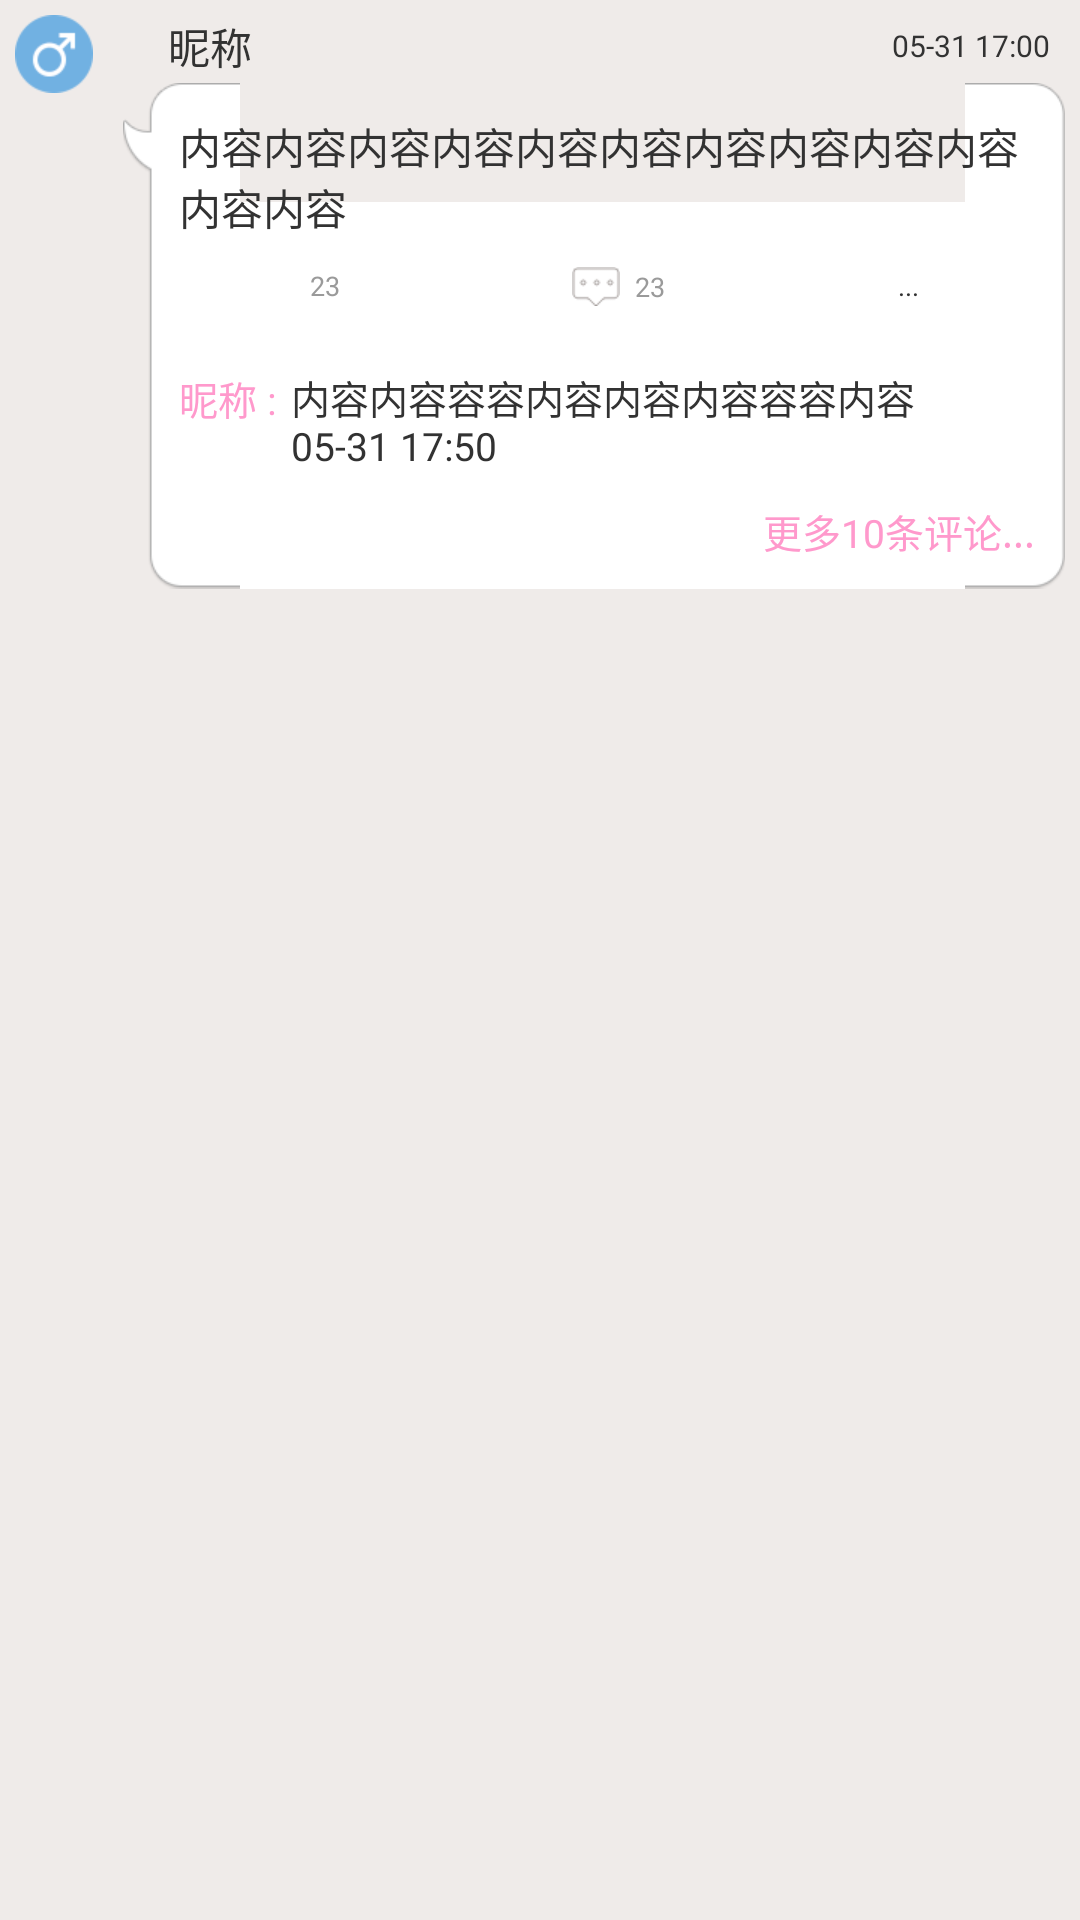

Android layout source for this screen:
<!-- AndroidManifest.xml: application theme AppTheme -->
<!-- res/layout/dynamic_reply_item1.xml -->
<?xml version="1.0" encoding="utf-8"?>
<LinearLayout xmlns:android="http://schemas.android.com/apk/res/android"
    android:orientation="horizontal"
    android:layout_width="match_parent"
    android:layout_height="wrap_content"
    android:background="@color/redgray"
    android:padding="5dp"
    >


    <ImageView
        android:id="@+id/dr_portrait_iv"
        android:layout_alignParentRight="true"
        android:layout_width="wrap_content"
        android:layout_height="wrap_content"
        android:src="@mipmap/default_boy"
        />


    <LinearLayout
        android:layout_width="match_parent"
        android:layout_height="wrap_content"
        android:orientation="vertical"
        android:layout_marginLeft="10dp"
        >

        <RelativeLayout
            android:layout_width="match_parent"
            android:layout_height="wrap_content"
            android:gravity="center"
            >

            <TextView
                android:id="@+id/dr_nickname_tv"
                android:layout_width="wrap_content"
                android:layout_height="wrap_content"
                android:layout_alignParentLeft="true"
                android:layout_marginLeft="15dp"
                android:text="昵称"
                />

            <TextView
                android:id="@+id/dr_time_tv"
                android:layout_width="wrap_content"
                android:layout_height="wrap_content"
                android:layout_alignParentRight="true"
                android:layout_centerVertical="true"
                android:text="05-31 17:00"
                android:textSize="10sp"
                android:layout_marginRight="5dp"
                />

        </RelativeLayout>

        <LinearLayout
            android:layout_width="match_parent"
            android:layout_height="wrap_content"
            android:layout_marginTop="2dp"
            android:orientation="vertical"
            android:background="@mipmap/dynamic_reply"
            >

            <LinearLayout
                android:layout_width="match_parent"
                android:layout_height="wrap_content"
                android:orientation="vertical"
                >

                <TextView
                    android:id="@+id/dr_content_tv"
                    android:layout_width="wrap_content"
                    android:layout_height="wrap_content"
                    android:gravity="center|left"
                    android:text="内容内容内容内容内容内容内容内容内容内容内容内容"

                    />

                <LinearLayout
                    android:layout_width="match_parent"
                    android:layout_height="wrap_content"
                    android:layout_marginTop="10dp"
                    >



                    <LinearLayout
                        android:gravity="center"
                        android:layout_width="wrap_content"
                        android:layout_height="wrap_content"
                        android:layout_centerVertical="true"
                        android:layout_weight="1"
                        >

                        <ImageView
                            android:id="@+id/dr_love_pressed"
                            android:layout_width="wrap_content"
                            android:layout_height="wrap_content"
                            android:src="@mipmap/dynamic_love_pressed"
                            />

                        <TextView
                            android:id="@+id/dr_like_count"
                            android:layout_marginLeft="5dp"
                            android:gravity="center"
                            android:layout_gravity="center"
                            android:layout_width="wrap_content"
                            android:layout_height="wrap_content"
                            android:text="23"
                            android:textSize="9sp"
                            android:textColor="@color/lightgray" />

                    </LinearLayout>

                    <LinearLayout
                        android:gravity="center"
                        android:layout_width="wrap_content"
                        android:layout_height="wrap_content"
                        android:layout_weight="1"
                        android:layout_centerVertical="true"
                        >

                        <ImageView
                            android:layout_width="wrap_content"
                            android:layout_height="wrap_content"
                            android:src="@mipmap/reply"
                            />

                        <TextView
                            android:id="@+id/dr_reply_count"
                            android:layout_marginLeft="5dp"
                            android:gravity="center"
                            android:layout_gravity="center"
                            android:layout_width="wrap_content"
                            android:layout_height="wrap_content"
                            android:text="23"
                            android:textSize="9sp"
                            android:textColor="@color/lightgray" />

                    </LinearLayout>

                    <TextView
                        android:layout_width="wrap_content"
                        android:layout_height="wrap_content"
                        android:layout_weight="1"
                        android:gravity="center"
                        android:text="..."
                        android:textSize="9sp"
                        />


                </LinearLayout>

            </LinearLayout>

            
            <LinearLayout
                android:id="@+id/dr_reply_layout"
                android:layout_width="match_parent"
                android:layout_height="wrap_content"
                android:orientation="vertical"
                android:layout_marginTop="10dp"
                >

                <View
                    android:layout_width="match_parent"
                    android:layout_height="1dp"
                    android:background="@drawable/dynamic_reply_line"
                    />

                <LinearLayout
                    android:layout_width="match_parent"
                    android:layout_height="wrap_content"
                    android:layout_marginTop="10dp"
                    >

                    <TextView
                        android:id="@+id/dr_reply_nickname"
                        android:layout_width="wrap_content"
                        android:layout_height="wrap_content"
                        android:text="昵称 :"
                        android:textSize="13dp"
                        android:textColor="@color/pink"
                        />

                    <LinearLayout
                        android:layout_width="match_parent"
                        android:layout_height="wrap_content"
                        android:orientation="vertical"
                        >
                        <TextView
                            android:id="@+id/dr_reply_content"
                            android:layout_width="wrap_content"
                            android:layout_height="wrap_content"
                            android:layout_marginLeft="5dp"
                            android:text="内容内容容容内容内容内容容容内容     05-31 17:50"
                            android:textSize="13dp"
                            />

                        <TextView
                            android:id="@+id/dr_reply_more"
                            android:layout_width="wrap_content"
                            android:layout_height="wrap_content"
                            android:layout_gravity="right"
                            android:layout_marginTop="10dp"
                            android:text="更多10条评论..."
                            android:textSize="13dp"
                            android:textColor="@color/pink"

                            />

                    </LinearLayout>






                </LinearLayout>

            </LinearLayout>


        </LinearLayout>

    </LinearLayout>

</LinearLayout>
<!-- resources referenced by this layout -->
<resources>
  <color name="lightgray">#9A9A9A</color>
  <color name="pink">#FF99CC</color>
  <color name="redgray">#EFEBE9</color>
  <!-- drawable dynamic_reply_line (drawable) -->
  <?xml version="1.0" encoding="utf-8"?>
  <shape xmlns:android="http://schemas.android.com/apk/res/android"
      android:shape="line" >
      
      <stroke
          android:dashGap="1dp"
          android:dashWidth="1dp"
          android:color="@color/lightgray" />
      
      <size android:height="1dp" />
  </shape>
  <!-- mipmap default_boy: png bitmap (mipmap-xhdpi, 2537 bytes) -->
  <!-- mipmap reply: png bitmap (mipmap-xhdpi, 1533 bytes) -->
  <style name="AppTheme" parent="NoTitleBar">
          
      </style>
  <style name="NoTitleBar" parent="android:Theme.Holo.Light.DarkActionBar">
          <item name="android:windowNoTitle">true</item>
      </style>
</resources>
